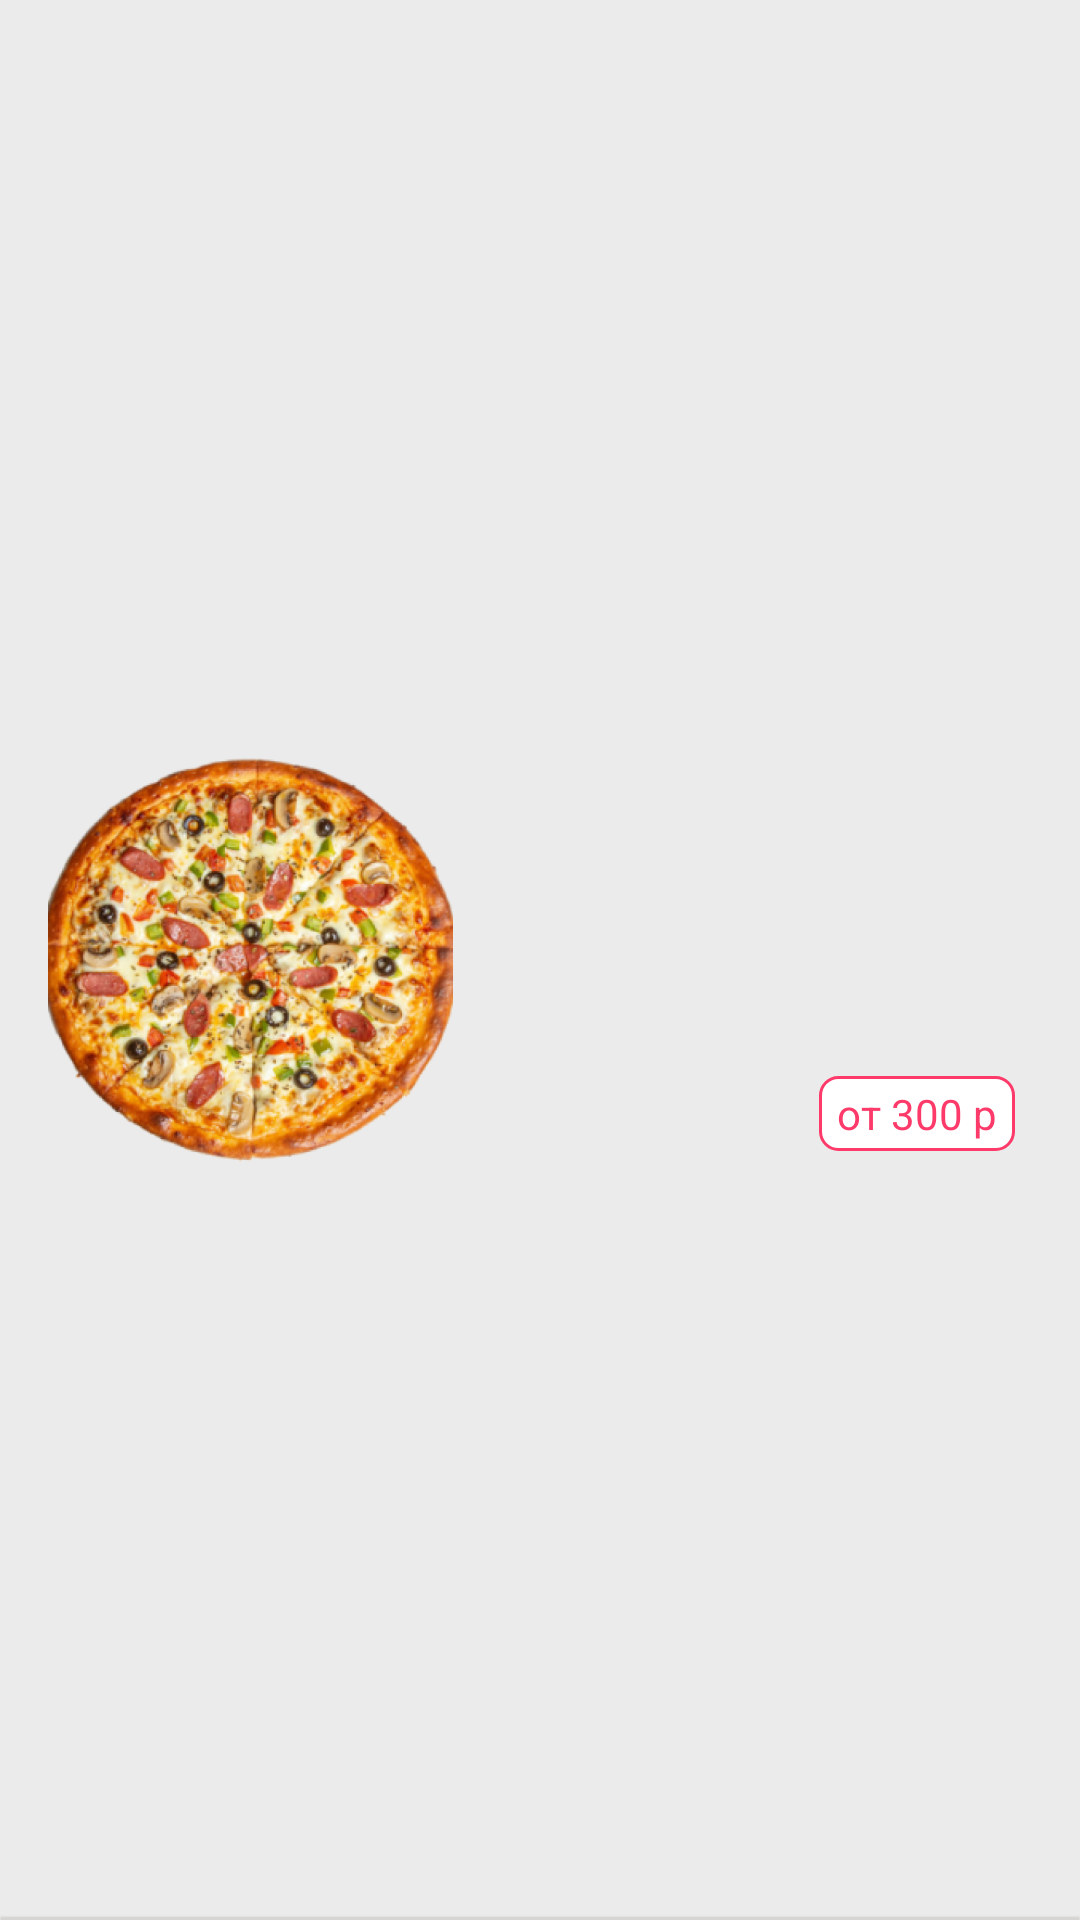

Here is an Android app screen rendered from its layout file. Give the layout XML and the strings, colors and styles it references.
<!-- AndroidManifest.xml: application theme AppTheme -->
<!-- res/layout/food_item.xml -->
<?xml version="1.0" encoding="utf-8"?>
<androidx.constraintlayout.widget.ConstraintLayout xmlns:android="http://schemas.android.com/apk/res/android"
    xmlns:app="http://schemas.android.com/apk/res-auto"
    xmlns:tools="http://schemas.android.com/tools"
    android:layout_width="match_parent"
    android:background="#ECEBEB"
    android:layout_height="wrap_content">

    <ImageView
        android:id="@+id/img_food"
        android:layout_width="135dp"
        android:layout_height="135dp"
        android:layout_marginStart="16dp"
        android:layout_marginTop="16dp"
        android:layout_marginBottom="16dp"
        android:src="@drawable/pizza"
        app:layout_constraintBottom_toBottomOf="parent"
        app:layout_constraintStart_toStartOf="parent"
        app:layout_constraintTop_toTopOf="parent" />

    <TextView
        android:id="@+id/nameFood"
        android:layout_width="wrap_content"
        android:layout_height="wrap_content"
        android:layout_marginStart="20dp"
        android:fontFamily="sans-serif-black"
        tools:text="Ветчина и грибы"
        android:textColor="@color/text_title_food"
        android:textSize="16sp"
        android:textStyle="bold"
        app:layout_constraintStart_toEndOf="@+id/img_food"
        app:layout_constraintTop_toTopOf="@+id/img_food" />

    <TextView
        android:id="@+id/contentFood"
        android:layout_width="220dp"
        android:layout_height="wrap_content"
        android:layout_marginTop="10dp"
        android:fontFamily="sans-serif-light"
        tools:text = "Ветчина,шампиньоны, увеличинная порция моцареллы, томатный соус"
        android:textColor="@color/text_content_food"
        app:layout_constraintStart_toStartOf="@+id/nameFood"
        app:layout_constraintTop_toBottomOf="@+id/nameFood" />

    <LinearLayout
        android:layout_width="wrap_content"
        android:layout_height="wrap_content"
        android:layout_marginBottom="4dp"
        android:orientation="horizontal"
        app:layout_constraintBottom_toBottomOf="@+id/img_food"
        app:layout_constraintEnd_toEndOf="parent"
        app:layout_constraintHorizontal_bias="0.85"
        android:background="@drawable/bg_text_cost"

        app:layout_constraintStart_toEndOf="@+id/img_food">

        <TextView
            android:id="@+id/costTv"
            android:layout_width="wrap_content"
            android:layout_height="wrap_content"
            android:layout_marginStart="6dp"
            android:layout_marginTop="3dp"
            android:layout_marginEnd="6dp"
            android:layout_marginBottom="3dp"
            android:text="от 300 р"
            android:textColor="@color/hot_pink" />
    </LinearLayout>

    <androidx.cardview.widget.CardView
        android:layout_width="match_parent"
        android:layout_height="1dp"
        app:cardBackgroundColor="#D7D4D4"
        app:layout_constraintBottom_toBottomOf="parent"
        app:layout_constraintEnd_toEndOf="parent"
        app:layout_constraintStart_toStartOf="parent" />

</androidx.constraintlayout.widget.ConstraintLayout>
<!-- resources referenced by this layout -->
<resources>
  <color name="hot_pink">#FD3A69</color>
  <color name="text_content_food">#AAAAAD</color>
  <color name="text_title_food">#222831</color>
  <!-- drawable bg_text_cost (drawable) -->
  <?xml version="1.0" encoding="utf-8"?>
  <shape xmlns:android="http://schemas.android.com/apk/res/android"
      android:shape="rectangle">
      <solid android:color="@color/white"/>
      <corners android:radius="6dp"/>
      <stroke android:width="1dp" android:color="@color/hot_pink" />
  </shape>
  <!-- drawable pizza: png bitmap (drawable, 428743 bytes) -->
  <style name="AppTheme" parent="Theme.MaterialComponents.DayNight.DarkActionBar">
          
          <item name="colorPrimary">@color/hot_pink</item>
          <item name="colorPrimaryVariant">@color/pink</item>
          <item name="colorOnPrimary">@color/white</item>
          
          <item name="colorSecondary">@color/teal_200</item>
          <item name="colorSecondaryVariant">@color/teal_700</item>
          <item name="colorOnSecondary">@color/black</item>
          
          <item name="android:statusBarColor">?attr/colorPrimaryVariant</item>
          
      </style>
  <color name="white">#FFFFFFFF</color>
  <color name="pink">#9AFD3A69</color>
  <color name="teal_200">#FF03DAC5</color>
  <color name="teal_700">#FF018786</color>
  <color name="black">#FF000000</color>
</resources>
